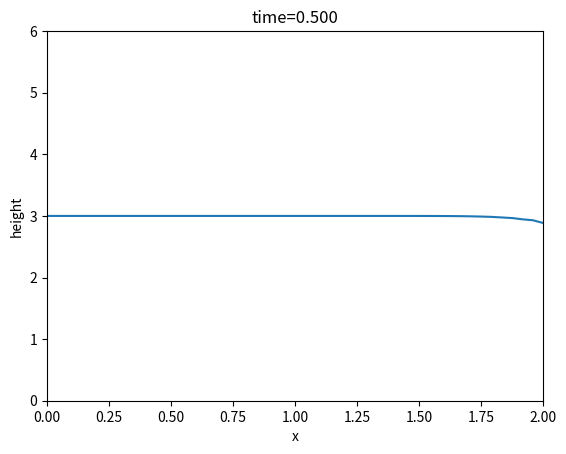

This figure's Python source:
5# -*- coding: utf-8 -*-
"""

"""

import numpy as np
import matplotlib.pyplot as plt
from matplotlib import animation
import scipy
import functools

def Q(y,x,alpha):
    '''
    Returns the flux of a volume elemnent in the s direction
          Parameters:
                  y (float): the current hight of this element of the river
                  x (float):the current width of this element of the river
                  alpha(float): the angle of the river reletive t the horisontal
          Returns:
                  Q (float): returns the value of Q
    '''
    return x**(3/2)*y**(3/2)*np.sqrt((np.sin(alpha))/(2*y+x))
def devfunc(t,y,x,alpha,f,g):
    '''
    Returns the value of the derivitive over time of the hight we requie the left side to never change so that is set to 0
          Parameters:
                  t(float): is the current time
                  y (float): the current hight of this element of the river
                  x (float):the current width of this element of the river
                  alpha(float): the angle of the river reletive t the horisontal
                  f(float): the frictional factor
                  g(float): the acleration due to gravity
          Returns:
                  k (float): returns the value of the time derivitive of the hight
    '''
    k=np.zeros(len(y))
    #print(t)
    for i in range(len(y)):
        if i>0:
            k[i]=((g/f)**(1/2))*(-Q(y[i],5,alpha)+Q(y[i-1],5,alpha))
        else:
            k[i]=0
    #print(k[500],y[500])
    return k
l=50# the amount of volume elements 
y0=np.ones(l)#seting itnial values
g=9.81# accleration due to gravity
f=0.01# frictional factor
x=np.linspace(0,2,l)#holds the guess of the points down the river
y0[0]=3#setting inita left hand side
t=np.linspace(0,0.5,100)#time evaluation
alpha=np.pi/10#angle
sol=scipy.integrate.solve_ivp(devfunc,[0,15],y0,t_eval=t,args=[x,alpha,f,g])#integrating

def update2d(frame, ax, line, xdata, ydata, tdata, anim=False):
    if line is None:
        line, = ax.plot(xdata, ydata[frame, :])
    line.set_data(xdata, ydata[frame, :])
    ax.set_title(f"time={tdata[frame]:.3f}")
    return line,

N = len(t)
y=sol.y
y = y.transpose()

fig, ax = plt.subplots()
ax.set_xlabel("x")
ax.set_xlim([0,2])

ax.set_ylabel("height")
ax.set_ylim([0,6])

line, = update2d(0, ax, None, x, y, t, True)
update_anim = functools.partial(update2d, ax=ax, line=line, 
                                xdata=x, ydata=y, tdata=t, anim=True)
ani = animation.FuncAnimation(fig, update_anim, N, interval=25, blit=False)
ani.save('test.gif')